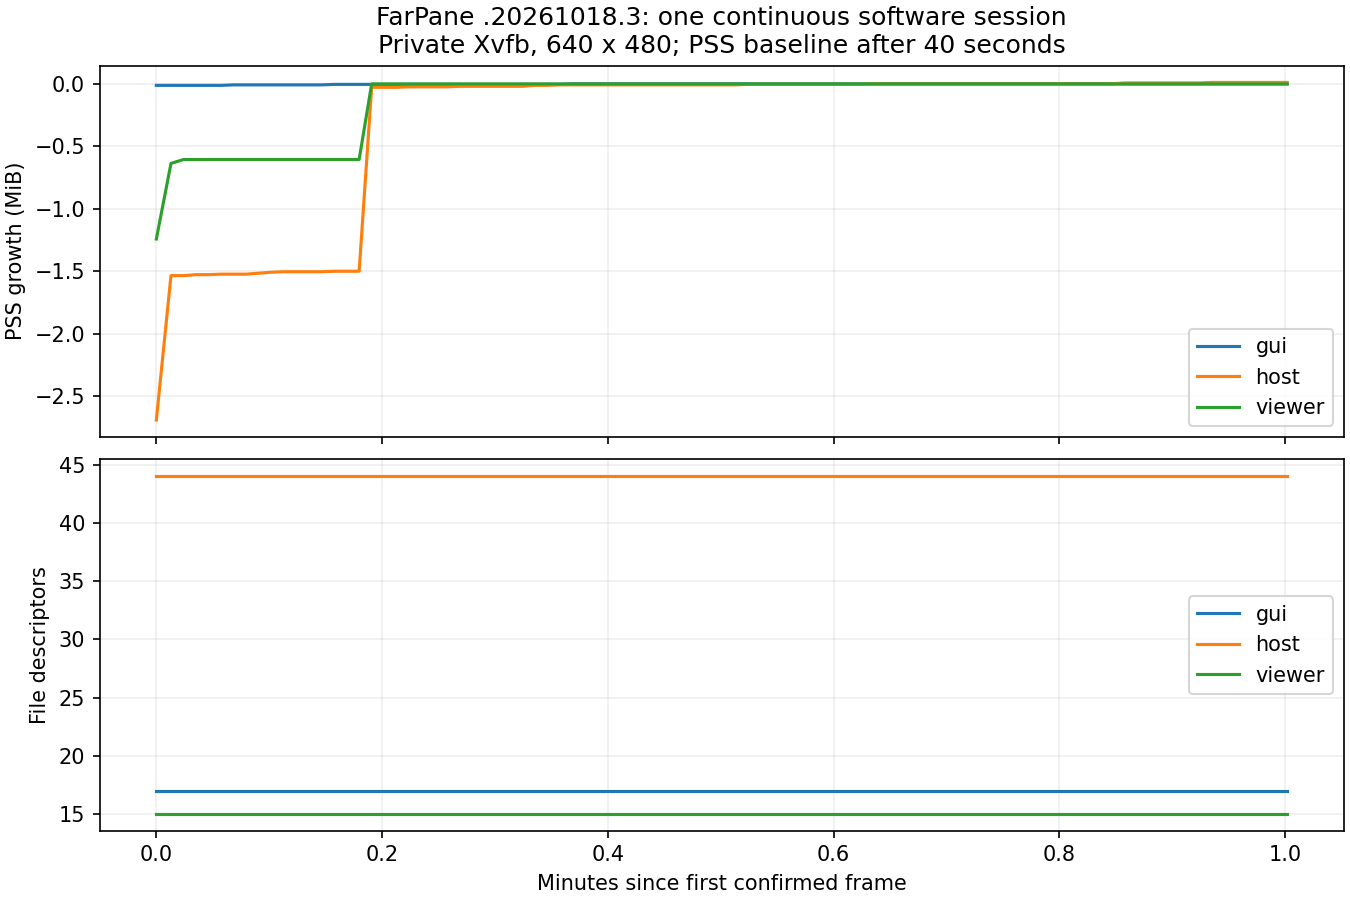

The file beside this chart, header and first rows:
index, seconds, color, pixel_observation_seconds, gui_pss_kib, gui_uss_kib, gui_fd_count, gui_threads, gui_cpu_ticks, host_pss_kib, host_uss_kib, host_fd_count, host_threads, host_cpu_ticks, viewer_pss_kib, viewer_uss_kib, viewer_fd_count, viewer_threads, viewer_cpu_ticks
0, 0.0, 0x101068, 0.1078, 157821, 128712, 17, 57, 52, 175057, 165916, 44, 33, 27, 15839, 7848, 15, 5, 1
1, 0.7788, 0x101094, 0.1092, 157821, 128712, 17, 57, 53, 176241, 167100, 44, 33, 29, 16459, 8468, 15, 5, 1
2, 1.446, 0x1010c0, 0.1095, 157821, 128712, 17, 57, 55, 176241, 167100, 44, 33, 30, 16491, 8500, 15, 5, 2
3, 2.112, 0x1010ec, 0.1089, 157821, 128712, 17, 57, 56, 176249, 167108, 44, 33, 31, 16491, 8500, 15, 5, 2
4, 2.779, 0x103c68, 0.1089, 157821, 128712, 17, 57, 59, 176249, 167108, 44, 33, 33, 16491, 8500, 15, 5, 2
5, 3.444, 0x103c94, 0.1084, 157821, 128712, 17, 57, 64, 176253, 167112, 44, 33, 35, 16491, 8500, 15, 5, 3
6, 4.113, 0x103cc0, 0.1091, 157825, 128716, 17, 57, 66, 176253, 167112, 44, 32, 36, 16491, 8500, 15, 5, 3
7, 4.779, 0x103cec, 0.1091, 157825, 128716, 17, 57, 67, 176253, 167112, 44, 32, 39, 16491, 8500, 15, 5, 4
8, 5.446, 0x106810, 0.1091, 157825, 128716, 17, 57, 69, 176261, 167120, 44, 32, 40, 16491, 8500, 15, 5, 4
9, 6.113, 0x10683c, 0.1094, 157825, 128716, 17, 57, 71, 176269, 167128, 44, 32, 42, 16491, 8500, 15, 5, 4
10, 6.778, 0x106868, 0.1084, 157825, 128716, 17, 57, 72, 176273, 167132, 44, 32, 44, 16491, 8500, 15, 5, 4
11, 7.445, 0x106894, 0.1092, 157825, 128716, 17, 57, 73, 176273, 167132, 44, 32, 45, 16491, 8500, 15, 5, 4
12, 8.113, 0x1068c0, 0.1096, 157825, 128716, 17, 57, 75, 176273, 167132, 44, 32, 47, 16491, 8500, 15, 5, 4
13, 8.779, 0x1068ec, 0.1096, 157825, 128716, 17, 57, 76, 176273, 167132, 44, 32, 48, 16491, 8500, 15, 5, 6
14, 9.445, 0x109410, 0.1088, 157829, 128720, 17, 57, 78, 176277, 167136, 44, 32, 50, 16491, 8500, 15, 5, 6
15, 10.11, 0x10943c, 0.1092, 157829, 128720, 17, 57, 80, 176277, 167136, 44, 32, 52, 16491, 8500, 15, 5, 6
16, 10.78, 0x109468, 0.1098, 157829, 128720, 17, 57, 81, 176277, 167136, 44, 32, 54, 16491, 8500, 15, 5, 6
17, 11.45, 0x109494, 0.1093, 157829, 128720, 17, 57, 82, 177785, 168644, 44, 33, 55, 17111, 9120, 15, 5, 6
18, 12.11, 0x1094c0, 0.1102, 157829, 128720, 17, 57, 84, 177785, 168644, 44, 33, 57, 17111, 9120, 15, 5, 7
19, 12.78, 0x1094ec, 0.11, 157829, 128720, 17, 57, 84, 177785, 168644, 44, 33, 59, 17111, 9120, 15, 5, 7
20, 13.45, 0x10c010, 0.1105, 157829, 128720, 17, 57, 86, 177789, 168648, 44, 33, 61, 17111, 9120, 15, 5, 8
21, 14.11, 0x10c03c, 0.1096, 157829, 128720, 17, 57, 88, 177789, 168648, 44, 33, 63, 17111, 9120, 15, 5, 8
22, 14.78, 0x10c068, 0.1092, 157829, 128720, 17, 57, 89, 177789, 168648, 44, 33, 65, 17111, 9120, 15, 5, 8
23, 15.45, 0x10c094, 0.1088, 157829, 128720, 17, 57, 90, 177789, 168648, 44, 33, 66, 17111, 9120, 15, 5, 8
24, 16.11, 0x10c0c0, 0.1086, 157829, 128720, 17, 57, 93, 177793, 168652, 44, 33, 68, 17111, 9120, 15, 5, 9
25, 16.78, 0x10c0ec, 0.1092, 157829, 128720, 17, 57, 93, 177793, 168652, 44, 33, 70, 17111, 9120, 15, 5, 9
26, 17.45, 0x10ec10, 0.1094, 157829, 128720, 17, 57, 95, 177793, 168652, 44, 33, 71, 17111, 9120, 15, 5, 9
27, 18.11, 0x10ec3c, 0.109, 157829, 128720, 17, 57, 97, 177793, 168652, 44, 33, 73, 17111, 9120, 15, 5, 10
28, 18.78, 0x10ec68, 0.1095, 157829, 128720, 17, 57, 98, 177793, 168652, 44, 33, 75, 17111, 9120, 15, 5, 10
29, 19.45, 0x10ec94, 0.1094, 157829, 128720, 17, 57, 99, 177793, 168652, 44, 33, 77, 17111, 9120, 15, 5, 10
30, 20.11, 0x10ecc0, 0.1093, 157829, 128720, 17, 57, 101, 177801, 168660, 44, 33, 78, 17111, 9120, 15, 5, 11
31, 20.78, 0x10ecec, 0.1074, 157829, 128720, 17, 57, 102, 177801, 168660, 44, 33, 81, 17111, 9120, 15, 5, 11
32, 21.45, 0x3c1068, 0.1097, 157829, 128720, 17, 57, 103, 177805, 168664, 44, 32, 82, 17111, 9120, 15, 5, 12
33, 22.11, 0x3c1094, 0.1095, 157833, 128724, 17, 57, 104, 177805, 168664, 44, 32, 84, 17111, 9120, 15, 5, 12
34, 22.78, 0x3c10c0, 0.1086, 157833, 128724, 17, 57, 106, 177805, 168664, 44, 32, 85, 17111, 9120, 15, 5, 12
35, 23.45, 0x3c10ec, 0.1087, 157833, 128724, 17, 57, 107, 177805, 168664, 44, 32, 87, 17111, 9120, 15, 5, 12
36, 24.11, 0x3c3c94, 0.1093, 157833, 128724, 17, 57, 109, 177805, 168664, 44, 32, 88, 17111, 9120, 15, 5, 13
37, 24.78, 0x3c3cc0, 0.1097, 157833, 128724, 17, 57, 110, 177805, 168664, 44, 32, 90, 17111, 9120, 15, 5, 13
38, 25.45, 0x3c3cec, 0.1093, 157833, 128724, 17, 57, 112, 177805, 168664, 44, 32, 92, 17111, 9120, 15, 5, 13
39, 26.11, 0x3c6810, 0.1089, 157833, 128724, 17, 57, 113, 177805, 168664, 44, 32, 94, 17111, 9120, 15, 5, 13
40, 26.78, 0x3c6894, 0.109, 157833, 128724, 17, 57, 115, 177805, 168664, 44, 32, 96, 17111, 9120, 15, 5, 14
41, 27.45, 0x3c68c0, 0.1091, 157833, 128724, 17, 57, 116, 177805, 168664, 44, 32, 97, 17111, 9120, 15, 5, 14
42, 28.11, 0x3c68ec, 0.1094, 157833, 128724, 17, 57, 117, 177805, 168664, 44, 33, 100, 17111, 9120, 15, 5, 14
43, 28.78, 0x3c9410, 0.1106, 157833, 128724, 17, 57, 119, 177805, 168664, 44, 33, 100, 17111, 9120, 15, 5, 15
44, 29.45, 0x3c943c, 0.1095, 157833, 128724, 17, 57, 120, 177805, 168664, 44, 33, 102, 17111, 9120, 15, 5, 15
45, 30.11, 0x3c9468, 0.1092, 157833, 128724, 17, 57, 122, 177805, 168664, 44, 33, 104, 17111, 9120, 15, 5, 15
46, 30.78, 0x3c9494, 0.1096, 157833, 128724, 17, 57, 123, 177805, 168664, 44, 33, 105, 17111, 9120, 15, 5, 16
47, 31.45, 0x3c94c0, 0.1098, 157833, 128724, 17, 57, 125, 177809, 168668, 44, 33, 108, 17111, 9120, 15, 5, 16
48, 32.11, 0x3c94ec, 0.1085, 157833, 128724, 17, 57, 126, 177809, 168668, 44, 33, 109, 17111, 9120, 15, 5, 16
49, 32.78, 0x3cc010, 0.1097, 157833, 128724, 17, 57, 128, 177809, 168668, 44, 33, 111, 17111, 9120, 15, 5, 17
50, 33.45, 0x3cc03c, 0.1091, 157833, 128724, 17, 57, 129, 177809, 168668, 44, 33, 113, 17111, 9120, 15, 5, 18
51, 34.11, 0x3cc068, 0.1074, 157833, 128724, 17, 57, 131, 177809, 168668, 44, 33, 114, 17111, 9120, 15, 5, 18
52, 34.78, 0x3cc094, 0.1098, 157833, 128724, 17, 57, 132, 177809, 168668, 44, 33, 116, 17111, 9120, 15, 5, 18
53, 35.44, 0x3cc0c0, 0.1085, 157833, 128724, 17, 57, 133, 177809, 168668, 44, 33, 117, 17111, 9120, 15, 5, 18
54, 36.11, 0x3cc0ec, 0.1089, 157833, 128724, 17, 57, 135, 177809, 168668, 44, 33, 120, 17111, 9120, 15, 5, 19
55, 36.78, 0x3cec10, 0.1089, 157833, 128724, 17, 57, 137, 177809, 168668, 44, 33, 121, 17111, 9120, 15, 5, 20
56, 37.45, 0x3cec3c, 0.1095, 157833, 128724, 17, 57, 138, 177809, 168668, 44, 33, 123, 17111, 9120, 15, 5, 20
57, 38.11, 0x3cec68, 0.1088, 157833, 128724, 17, 57, 139, 177813, 168672, 44, 32, 125, 17111, 9120, 15, 5, 20
58, 38.78, 0x3cec94, 0.1098, 157833, 128724, 17, 57, 141, 177813, 168672, 44, 32, 126, 17111, 9120, 15, 5, 20
59, 39.45, 0x3cecc0, 0.1096, 157833, 128724, 17, 57, 142, 177813, 168672, 44, 32, 128, 17111, 9120, 15, 5, 20
... 31 more rows
